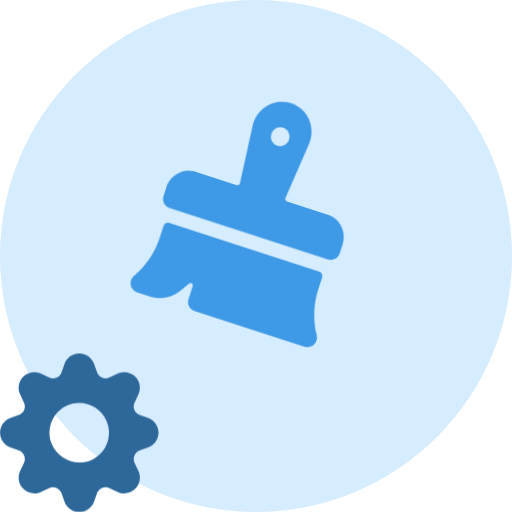
t = 0.00 s
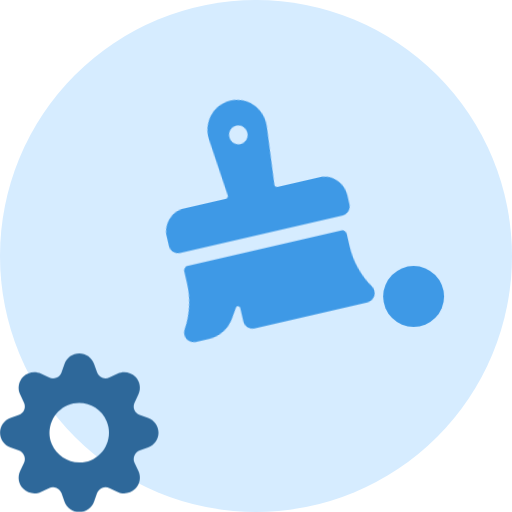
t = 0.32 s
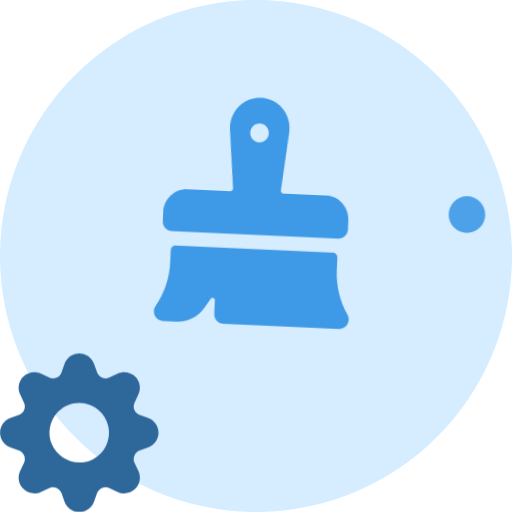
t = 0.68 s
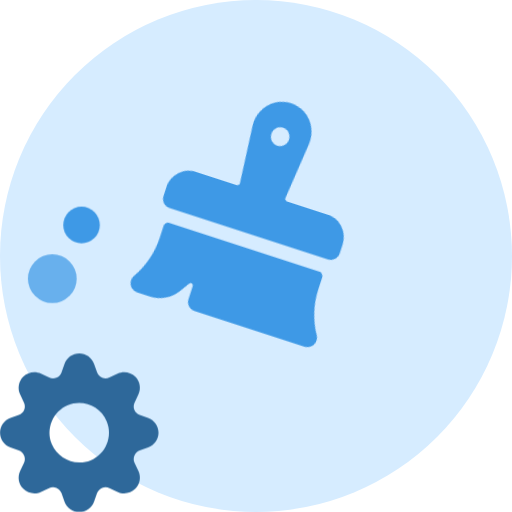
t = 0.99 s
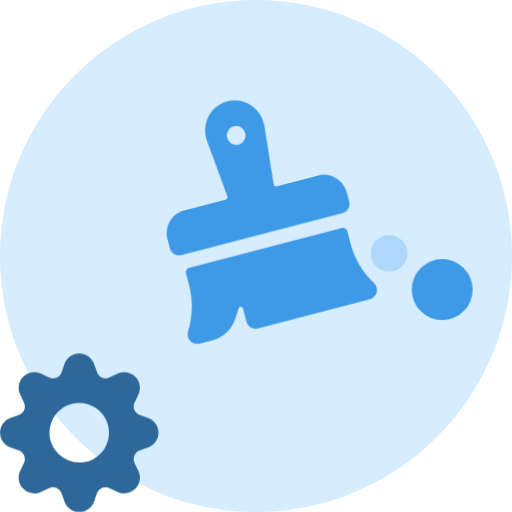
t = 1.35 s
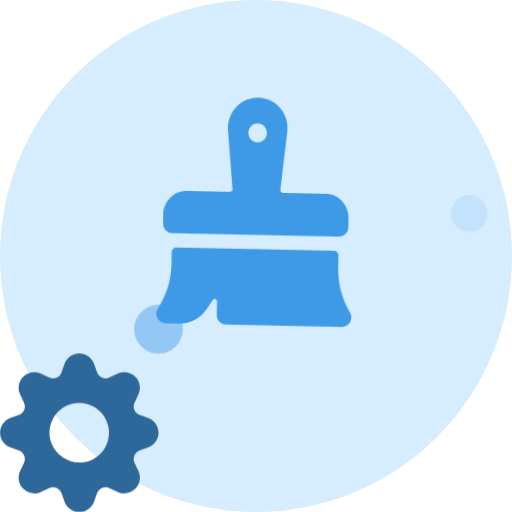
t = 1.66 s

The animated SVG that drew these frames (rendered in a browser with its animation timeline set to each time). Animation: 10 CSS @keyframes rules; one cycle of 2.00 s, repeats indefinitely.

<svg xmlns="http://www.w3.org/2000/svg" xmlns:xlink="http://www.w3.org/1999/xlink" id="ekPcYW6Eva31" shape-rendering="geometricPrecision" text-rendering="geometricPrecision" viewBox="0 0 42 42"><style>@keyframes ekPcYW6Eva35_to__to{0%{transform:translate(7px,15.280377px)}35%,82%{transform:translate(7px,15.280377px);animation-timing-function:cubic-bezier(0,0,.145,.895)}52.5%{transform:translate(-2px,11px)}}@keyframes ekPcYW6Eva35_c_o{0%,35%,52.5%,82%{opacity:0}37.5%,48.5%,84.5%,95.5%{opacity:1}}@keyframes ekPcYW6Eva36_to__to{0%{transform:translate(5.5px,9.5px)}43%{transform:translate(5.5px,9.5px);animation-timing-function:cubic-bezier(0,0,.265,.94)}60%{transform:translate(-1.5px,5.072528px)}88%{transform:translate(6.600959px,10.5px);animation-timing-function:cubic-bezier(0,0,.265,.94)}}@keyframes ekPcYW6Eva36_c_o{0%,43%,60%,88%{opacity:0}45.5%,56.5%,90.5%,97%{opacity:1}}@keyframes ekPcYW6Eva37_to__to{0%{transform:translate(24.5px,9.5px)}20.5%,67%{transform:translate(24.5px,9.5px);animation-timing-function:cubic-bezier(0,0,.115,.96)}37%,83.5%{transform:translate(32.5px,5.5px)}}@keyframes ekPcYW6Eva37_c_o{0%,20.5%,37%,67%,83.5%{opacity:0}23%,33.5%,69.5%,80%{opacity:1}}@keyframes ekPcYW6Eva38_to__to{0%{transform:translate(23px,13.5px)}12%,58.5%{transform:translate(23px,13.5px);animation-timing-function:cubic-bezier(0,0,.115,.96)}29%,75.5%{transform:translate(31.352734px,11.5px)}}@keyframes ekPcYW6Eva38_c_o{0%,12%,29%,58.5%,75.5%{opacity:0}14.5%,25.5%,61%,72%{opacity:1}}@keyframes ekPcYW6Eva310_tr__tr{0%,50%{transform:translate(21px,20.333333px) rotate(18deg);animation-timing-function:cubic-bezier(0,0,.465,1)}25%,75%{transform:translate(21px,20.333333px) rotate(-18deg);animation-timing-function:cubic-bezier(0,0,.465,1)}}@keyframes ekPcYW6Eva311_tr__tr{0%{transform:translate(6.5px,35.5px) rotate(0deg)}}#ekPcYW6Eva35_to{animation:ekPcYW6Eva35_to__to 2000ms linear infinite normal forwards}#ekPcYW6Eva35{animation:ekPcYW6Eva35_c_o 2000ms linear infinite normal forwards}#ekPcYW6Eva36_to{animation:ekPcYW6Eva36_to__to 2000ms linear infinite normal forwards}#ekPcYW6Eva36{animation:ekPcYW6Eva36_c_o 2000ms linear infinite normal forwards}#ekPcYW6Eva37_to{animation:ekPcYW6Eva37_to__to 2000ms linear infinite normal forwards}#ekPcYW6Eva37{animation:ekPcYW6Eva37_c_o 2000ms linear infinite normal forwards}#ekPcYW6Eva38_to{animation:ekPcYW6Eva38_to__to 2000ms linear infinite normal forwards}#ekPcYW6Eva38{animation:ekPcYW6Eva38_c_o 2000ms linear infinite normal forwards}#ekPcYW6Eva310_tr{animation:ekPcYW6Eva310_tr__tr 2000ms linear infinite normal forwards}#ekPcYW6Eva311_tr{animation:ekPcYW6Eva311_tr__tr 2000ms linear infinite normal forwards}</style><g id="ekPcYW6Eva32"><circle id="ekPcYW6Eva33" r="21" fill="#D6ECFF" fill-rule="evenodd" stroke="none" stroke-width="1" transform="matrix(1 0 0 1 21 21)"/><g id="ekPcYW6Eva34" transform="matrix(1 0 0 1 6 12)"><g id="ekPcYW6Eva35_to" transform="translate(7,15.280377)"><circle id="ekPcYW6Eva35" r="2" fill="#3E99E6" fill-rule="evenodd" stroke="none" stroke-width="1" opacity="0" transform="translate(0,-0.280377)"/></g><g id="ekPcYW6Eva36_to" transform="translate(5.500000,9.500000)"><circle id="ekPcYW6Eva36" r="1.5" fill="#3E99E6" fill-rule="evenodd" stroke="none" stroke-width="1" opacity="0" transform="translate(0,0)"/></g><g id="ekPcYW6Eva37_to" transform="translate(24.500000,9.500000)"><circle id="ekPcYW6Eva37" r="1.5" fill="#3E99E6" fill-rule="evenodd" stroke="none" stroke-width="1" opacity="0" transform="translate(0,0)"/></g><g id="ekPcYW6Eva38_to" transform="translate(23,13.500000)"><circle id="ekPcYW6Eva38" r="2.5" fill="#3E99E6" fill-rule="evenodd" stroke="none" stroke-width="1" opacity="0" transform="translate(0,0)"/></g></g><g id="ekPcYW6Eva39" transform="matrix(1 0 0 1 0 -3)"><g id="ekPcYW6Eva310_tr" transform="translate(21,20.333333) rotate(18)"><path id="ekPcYW6Eva310" fill="#3E99E6" stroke="none" stroke-width="1" d="M1.159978,11.274759L14.839534,11.274759C15.259257,11.274759,15.599509,10.926394,15.599509,10.496664L15.599509,9.718568C15.599509,8.644243,14.748878,7.773330,13.699571,7.773330L10.149726,7.773330C10.096075,7.773144,10.044980,7.749834,10.008970,7.709115C9.972959,7.668396,9.955362,7.614033,9.960492,7.559354L10.430917,2.742943C10.520591,1.795823,10.077670,0.878628,9.288171,0.376555C8.498671,-0.125518,7.499321,-0.125518,6.709821,0.376555C5.920321,0.878628,5.477401,1.795823,5.567075,2.742943L6.037499,7.559354C6.042717,7.614059,6.025358,7.668507,5.989621,7.709526C5.953934,7.749654,5.903549,7.772769,5.850545,7.773330L2.299941,7.773330C1.250634,7.773330,0.400002,8.644243,0.400002,9.718568L0.400002,10.496664C0.400002,10.926394,0.740255,11.274759,1.159978,11.274759ZM8.759731,2.910234C8.759731,3.339964,8.419479,3.688329,7.999756,3.688329C7.580033,3.688329,7.239780,3.339964,7.239780,2.910234C7.239780,2.480503,7.580033,2.132138,7.999756,2.132138C8.419479,2.132138,8.759731,2.480503,8.759731,2.910234ZM15.879180,17.467620C15.199718,16.386570,14.838780,15.128015,14.839534,13.842474L14.839534,12.830950C14.839534,12.616085,14.669408,12.441902,14.459546,12.441902L1.539965,12.441902C1.330104,12.441902,1.159978,12.616085,1.159978,12.830950L1.159978,13.842474C1.160577,15.128236,0.799658,16.386996,0.120331,17.468398C-0.029749,17.707898,-0.040169,18.012174,0.093161,18.261846C0.226491,18.511518,0.482303,18.666761,0.760231,18.666667L1.895634,18.666667C2.785063,18.667552,3.615856,18.212456,4.108682,17.454393C4.269797,17.207736,4.442311,16.939294,4.610266,16.676297C4.655996,16.603811,4.742903,16.570836,4.823728,16.595301C4.904553,16.619767,4.959974,16.695826,4.959854,16.782118L4.959854,17.888570C4.959854,18.318300,5.300107,18.666667,5.719830,18.666667L15.239281,18.666667C15.517458,18.666944,15.773555,18.511593,15.906938,18.261660C16.040321,18.011726,16.029674,17.707151,15.879180,17.467620Z" transform="translate(-8,-9.333333)"/></g></g></g><g id="ekPcYW6Eva311_tr" transform="translate(6.500000,35.500000) rotate(0)"><path id="ekPcYW6Eva311" fill="#2E689A" stroke="none" stroke-width="1" d="M12.145139,5.288957L11.459367,5.045729C11.260782,4.975131,11.101437,4.823644,11.020889,4.628874C10.940341,4.434104,10.946143,4.214314,11.036854,4.024064L11.036854,4.024064L11.348864,3.366971C11.582069,2.875285,11.480861,2.290059,11.096077,1.905257C10.711294,1.520456,10.126097,1.419243,9.634434,1.652459L8.977372,1.965026C8.787023,2.055330,8.567335,2.060791,8.372735,1.980056C8.178134,1.899321,8.026827,1.739944,7.956298,1.541409L7.712541,0.856146C7.529787,0.343557,7.044422,0.001303,6.500252,0.001303C5.956082,0.001303,5.470718,0.343557,5.287964,0.856146L5.044206,1.541950C4.973565,1.740388,4.822211,1.899637,4.627623,1.980263C4.433036,2.060889,4.213411,2.055353,4.023133,1.965026L3.366070,1.652459C2.874408,1.419243,2.289211,1.520456,1.904427,1.905257C1.519644,2.290059,1.418436,2.875285,1.651641,3.366971L1.963651,4.024064C2.054185,4.214336,2.059896,4.434053,1.979369,4.628772C1.898842,4.823491,1.739613,4.974990,1.541138,5.045729L0.855366,5.289498C0.342670,5.471988,0.000252,5.957345,0.000252,6.501574C0.000252,7.045803,0.342670,7.531160,0.855366,7.713650L1.541138,7.957419C1.739578,8.028036,1.898807,8.179432,1.979342,8.374067C2.059876,8.568702,2.054175,8.788348,1.963651,8.978542L1.651641,9.635636C1.418436,10.127322,1.519644,10.712547,1.904427,11.097349C2.289211,11.482151,2.874408,11.583364,3.366070,11.350147L4.023133,11.038123C4.213366,10.947440,4.433137,10.941723,4.627828,11.022391C4.822518,11.103060,4.973848,11.262541,5.044206,11.461198L5.287964,12.146461C5.470718,12.659049,5.956082,13.001303,6.500252,13.001303C7.044422,13.001303,7.529787,12.659049,7.712541,12.146461L7.956298,11.460656C8.026912,11.262206,8.178300,11.102970,8.372926,11.022431C8.567551,10.941893,8.787187,10.947594,8.977372,11.038123L9.634434,11.350147C10.126097,11.583364,10.711294,11.482151,11.096077,11.097349C11.480861,10.712547,11.582069,10.127322,11.348864,9.635636L11.036854,8.978542C10.946330,8.788348,10.940628,8.568702,11.021163,8.374067C11.101698,8.179432,11.260927,8.028036,11.459367,7.957419L12.145139,7.713108C12.657835,7.530619,13.000252,7.045261,13.000252,6.501032C13.000252,5.956804,12.657835,5.471446,12.145139,5.288957ZM6.500506,8.937961C5.522257,8.923714,4.642152,8.337988,4.248136,7.438967C3.734472,6.190271,4.324308,4.759764,5.566794,4.240877C6.810551,3.741521,8.224055,4.328936,8.752369,5.564716C9.266033,6.813413,8.676196,8.243920,7.433710,8.762807C7.137933,8.884941,6.820257,8.944566,6.500506,8.937961Z" transform="translate(-6.500252,-6.501303)"/></g></svg>